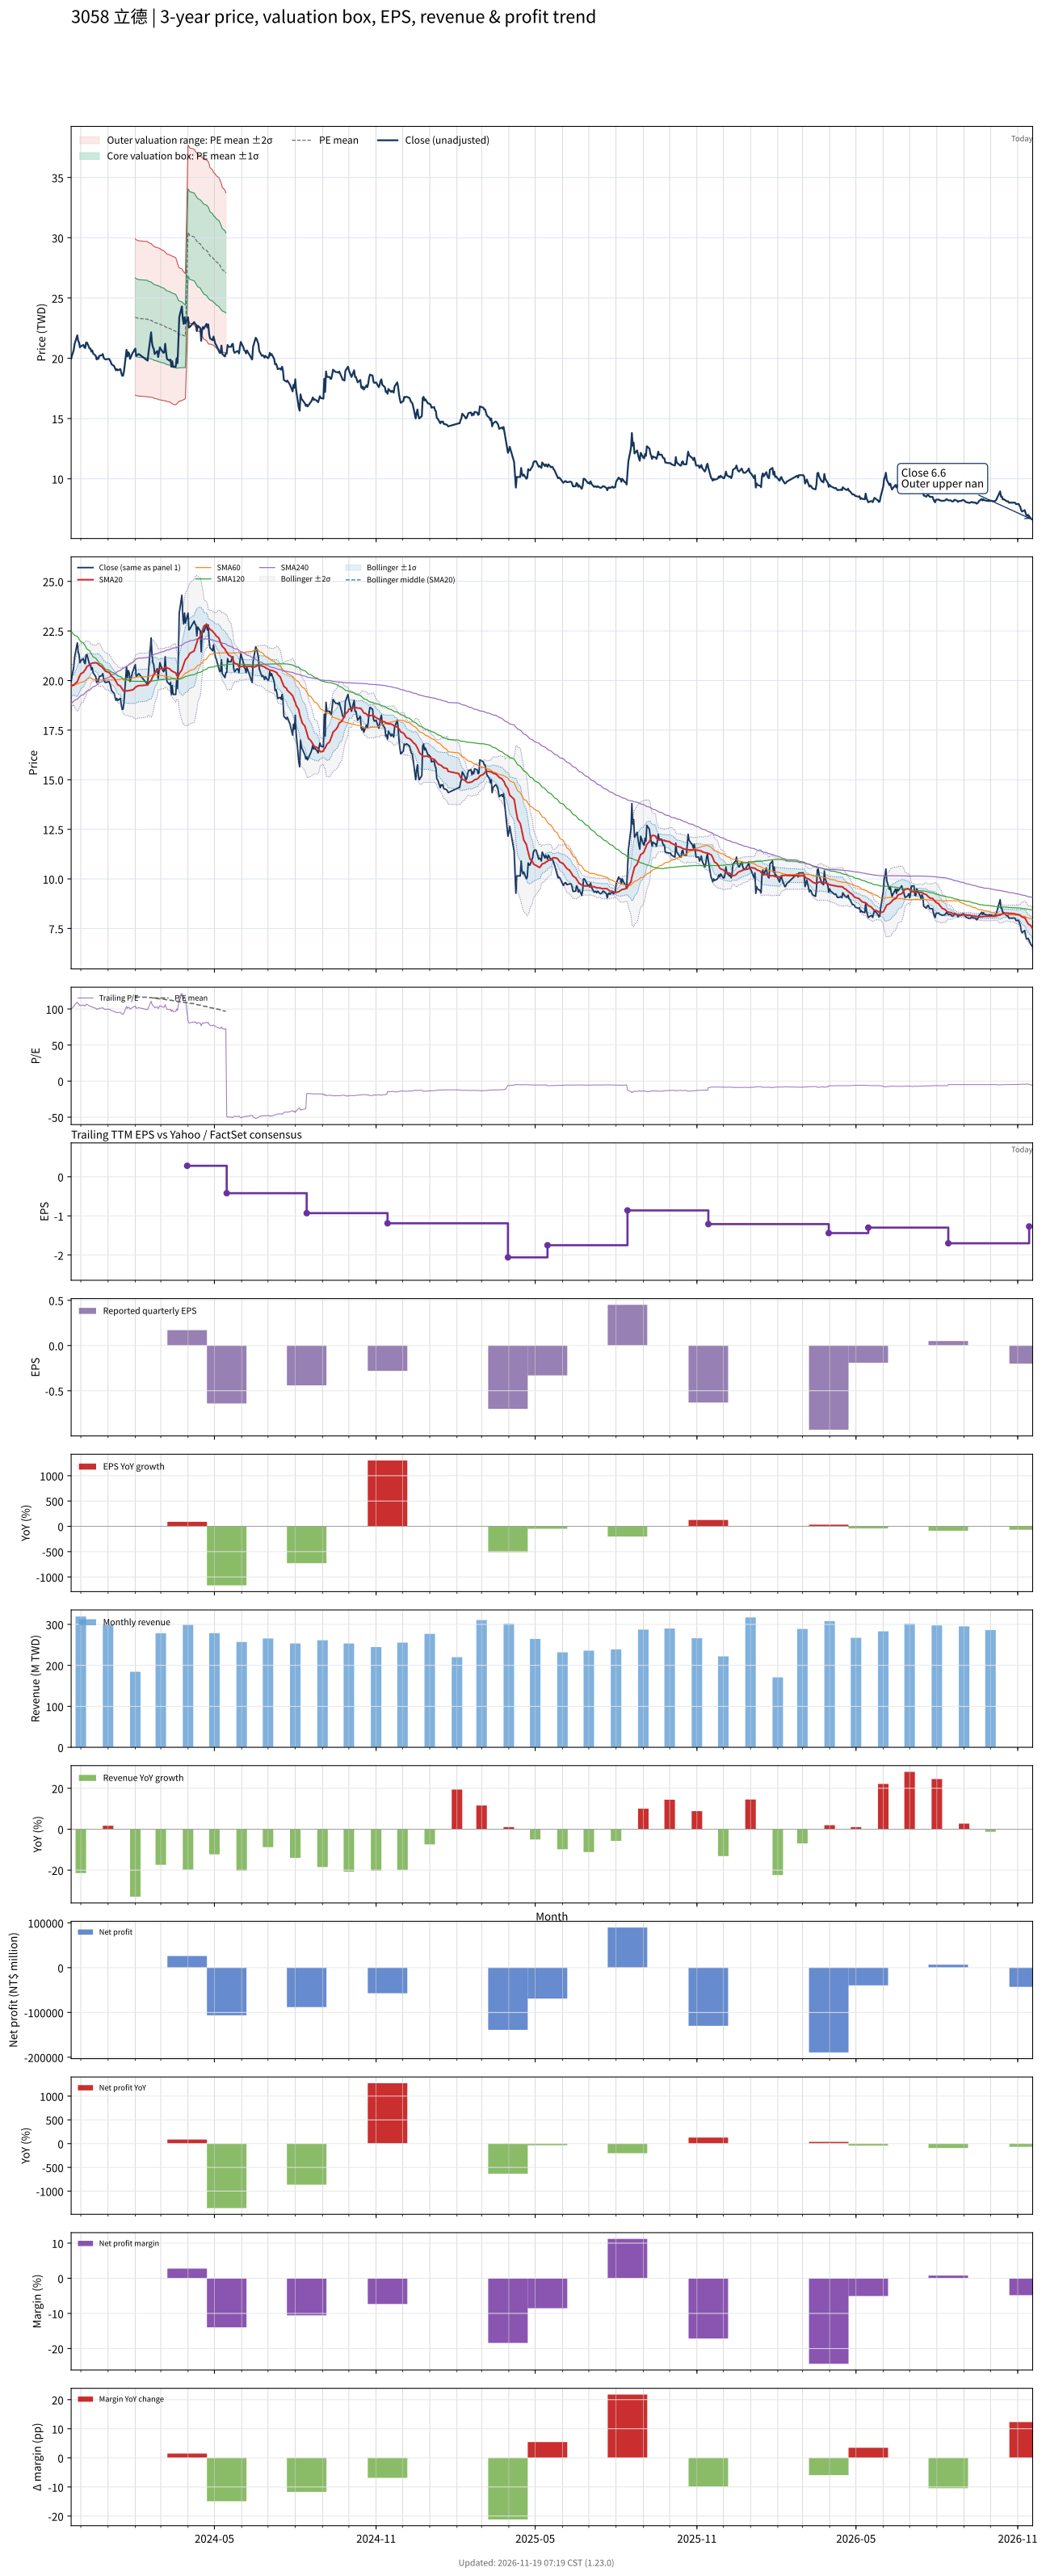

Source data for this figure (header and first rows):
# chart-version: skill-stock-dynamic-val…
date, close, available_date, period_end, eps, ttm_eps, pe, pe_mean, pe_std, price_m2, price_m1, price_mean, price_p1, price_p2, forward_eps, forward_pe, forward_pe_mean, forward_pe_std, forward_price_m2, forward_price_m1, forward_price_mean, forward_price_p1, forward_price_p2, sma20
2023-11-20, 19.95, 2023-11-14, 2023-09-30, -0.02, 0.2, 99.75, , , , , , , , , , , , , , , , , 19.67
2023-11-21, 20.25, 2023-11-14, 2023-09-30, -0.02, 0.2, 101.2, , , , , , , , , , , , , , , , , 19.77
2023-11-22, 20.45, 2023-11-14, 2023-09-30, -0.02, 0.2, 102.2, , , , , , , , , , , , , , , , , 19.78
2023-11-23, 20.7, 2023-11-14, 2023-09-30, -0.02, 0.2, 103.5, , , , , , , , , , , , , , , , , 19.77
2023-11-24, 21.2, 2023-11-14, 2023-09-30, -0.02, 0.2, 106, , , , , , , , , , , , , , , , , 19.82
2023-11-27, 21.9, 2023-11-14, 2023-09-30, -0.02, 0.2, 109.5, , , , , , , , , , , , , , , , , 19.94
2023-11-28, 21.45, 2023-11-14, 2023-09-30, -0.02, 0.2, 107.2, , , , , , , , , , , , , , , , , 20.06
2023-11-29, 21.3, 2023-11-14, 2023-09-30, -0.02, 0.2, 106.5, , , , , , , , , , , , , , , , , 20.17
2023-11-30, 20.9, 2023-11-14, 2023-09-30, -0.02, 0.2, 104.5, , , , , , , , , , , , , , , , , 20.25
2023-12-01, 21, 2023-11-14, 2023-09-30, -0.02, 0.2, 105, , , , , , , , , , , , , , , , , 20.34
2023-12-04, 21.1, 2023-11-14, 2023-09-30, -0.02, 0.2, 105.5, , , , , , , , , , , , , , , , , 20.41
2023-12-05, 20.9, 2023-11-14, 2023-09-30, -0.02, 0.2, 104.5, , , , , , , , , , , , , , , , , 20.5
2023-12-06, 20.85, 2023-11-14, 2023-09-30, -0.02, 0.2, 104.2, , , , , , , , , , , , , , , , , 20.54
2023-12-07, 21.3, 2023-11-14, 2023-09-30, -0.02, 0.2, 106.5, , , , , , , , , , , , , , , , , 20.62
2023-12-08, 21.3, 2023-11-14, 2023-09-30, -0.02, 0.2, 106.5, , , , , , , , , , , , , , , , , 20.71
2023-12-11, 20.8, 2023-11-14, 2023-09-30, -0.02, 0.2, 104, , , , , , , , , , , , , , , , , 20.77
2023-12-12, 20.8, 2023-11-14, 2023-09-30, -0.02, 0.2, 104, , , , , , , , , , , , , , , , , 20.83
2023-12-13, 20.55, 2023-11-14, 2023-09-30, -0.02, 0.2, 102.8, , , , , , , , , , , , , , , , , 20.86
2023-12-14, 20.65, 2023-11-14, 2023-09-30, -0.02, 0.2, 103.2, , , , , , , , , , , , , , , , , 20.87
2023-12-15, 20.4, 2023-11-14, 2023-09-30, -0.02, 0.2, 102, , , , , , , , , , , , , , , , , 20.89
2023-12-18, 20.2, 2023-11-14, 2023-09-30, -0.02, 0.2, 101, , , , , , , , , , , , , , , , , 20.9
2023-12-19, 19.9, 2023-11-14, 2023-09-30, -0.02, 0.2, 99.5, , , , , , , , , , , , , , , , , 20.88
2023-12-20, 20.05, 2023-11-14, 2023-09-30, -0.02, 0.2, 100.2, , , , , , , , , , , , , , , , , 20.86
2023-12-21, 19.95, 2023-11-14, 2023-09-30, -0.02, 0.2, 99.75, , , , , , , , , , , , , , , , , 20.82
2023-12-22, 20.2, 2023-11-14, 2023-09-30, -0.02, 0.2, 101, , , , , , , , , , , , , , , , , 20.77
2023-12-25, 20.25, 2023-11-14, 2023-09-30, -0.02, 0.2, 101.2, , , , , , , , , , , , , , , , , 20.69
2023-12-26, 20.35, 2023-11-14, 2023-09-30, -0.02, 0.2, 101.8, , , , , , , , , , , , , , , , , 20.64
2023-12-27, 20.05, 2023-11-14, 2023-09-30, -0.02, 0.2, 100.2, , , , , , , , , , , , , , , , , 20.57
2023-12-28, 19.95, 2023-11-14, 2023-09-30, -0.02, 0.2, 99.75, , , , , , , , , , , , , , , , , 20.53
2023-12-29, 19.9, 2023-11-14, 2023-09-30, -0.02, 0.2, 99.5, , , , , , , , , , , , , , , , , 20.47
2024-01-02, 19.95, 2023-11-14, 2023-09-30, -0.02, 0.2, 99.75, , , , , , , , , , , , , , , , , 20.41
2024-01-03, 19.85, 2023-11-14, 2023-09-30, -0.02, 0.2, 99.25, , , , , , , , , , , , , , , , , 20.36
2024-01-04, 19.7, 2023-11-14, 2023-09-30, -0.02, 0.2, 98.5, , , , , , , , , , , , , , , , , 20.3
2024-01-05, 19.5, 2023-11-14, 2023-09-30, -0.02, 0.2, 97.5, , , , , , , , , , , , , , , , , 20.21
2024-01-08, 19.35, 2023-11-14, 2023-09-30, -0.02, 0.2, 96.75, , , , , , , , , , , , , , , , , 20.12
2024-01-09, 19.15, 2023-11-14, 2023-09-30, -0.02, 0.2, 95.75, , , , , , , , , , , , , , , , , 20.04
2024-01-10, 19, 2023-11-14, 2023-09-30, -0.02, 0.2, 95, , , , , , , , , , , , , , , , , 19.95
2024-01-11, 19.1, 2023-11-14, 2023-09-30, -0.02, 0.2, 95.5, , , , , , , , , , , , , , , , , 19.87
2024-01-12, 19, 2023-11-14, 2023-09-30, -0.02, 0.2, 95, , , , , , , , , , , , , , , , , 19.79
2024-01-15, 19.1, 2023-11-14, 2023-09-30, -0.02, 0.2, 95.5, , , , , , , , , , , , , , , , , 19.73
2024-01-16, 18.8, 2023-11-14, 2023-09-30, -0.02, 0.2, 94, , , , , , , , , , , , , , , , , 19.66
2024-01-17, 18.55, 2023-11-14, 2023-09-30, -0.02, 0.2, 92.75, , , , , , , , , , , , , , , , , 19.59
2024-01-18, 18.55, 2023-11-14, 2023-09-30, -0.02, 0.2, 92.75, , , , , , , , , , , , , , , , , 19.51
2024-01-19, 18.85, 2023-11-14, 2023-09-30, -0.02, 0.2, 94.25, , , , , , , , , , , , , , , , , 19.46
2024-01-22, 20.7, 2023-11-14, 2023-09-30, -0.02, 0.2, 103.5, , , , , , , , , , , , , , , , , 19.48
2024-01-23, 20.15, 2023-11-14, 2023-09-30, -0.02, 0.2, 100.8, , , , , , , , , , , , , , , , , 19.48
2024-01-24, 20.5, 2023-11-14, 2023-09-30, -0.02, 0.2, 102.5, , , , , , , , , , , , , , , , , 19.48
2024-01-25, 20.4, 2023-11-14, 2023-09-30, -0.02, 0.2, 102, , , , , , , , , , , , , , , , , 19.5
2024-01-26, 19.95, 2023-11-14, 2023-09-30, -0.02, 0.2, 99.75, , , , , , , , , , , , , , , , , 19.5
2024-01-29, 20.45, 2023-11-14, 2023-09-30, -0.02, 0.2, 102.2, , , , , , , , , , , , , , , , , 19.53
2024-01-30, 20.55, 2023-11-14, 2023-09-30, -0.02, 0.2, 102.8, , , , , , , , , , , , , , , , , 19.56
2024-01-31, 20.7, 2023-11-14, 2023-09-30, -0.02, 0.2, 103.5, , , , , , , , , , , , , , , , , 19.6
2024-02-01, 20.8, 2023-11-14, 2023-09-30, -0.02, 0.2, 104, 117.1, 16.22, 16.94, 20.18, 23.43, 26.67, 29.91, , , , , , , , , , 19.66
2024-02-02, 20.2, 2023-11-14, 2023-09-30, -0.02, 0.2, 101, 116.8, 16.16, 16.9, 20.13, 23.36, 26.59, 29.82, , , , , , , , , , 19.69
2024-02-05, 20.35, 2023-11-14, 2023-09-30, -0.02, 0.2, 101.8, 116.5, 16.1, 16.86, 20.08, 23.3, 26.52, 29.74, , , , , , , , , , 19.74
2024-02-15, 19.8, 2023-11-14, 2023-09-30, -0.02, 0.2, 99, 116.2, 16.08, 16.81, 20.02, 23.24, 26.46, 29.68, , , , , , , , , , 19.77
2024-02-16, 20.45, 2023-11-14, 2023-09-30, -0.02, 0.2, 102.2, 115.9, 16.01, 16.78, 19.98, 23.18, 26.38, 29.59, , , , , , , , , , 19.85
2024-02-19, 22.15, 2023-11-14, 2023-09-30, -0.02, 0.2, 110.8, 115.7, 15.93, 16.77, 19.96, 23.14, 26.33, 29.52, , , , , , , , , , 20
2024-02-20, 21.3, 2023-11-14, 2023-09-30, -0.02, 0.2, 106.5, 115.5, 15.83, 16.76, 19.93, 23.09, 26.26, 29.43, , , , , , , , , , 20.11
... 667 more rows
